Run: headless pygame with SDL's dummy video driver; simulated clock (each Clock.tick advances the game by its frame time, no real sleeping); random seed 0; keys injected as events and as key.get_pressed() state; mouse plan: one left click at the window centre at the start of phase 2, then a move to the lower-right quarter at the start of phase 3.
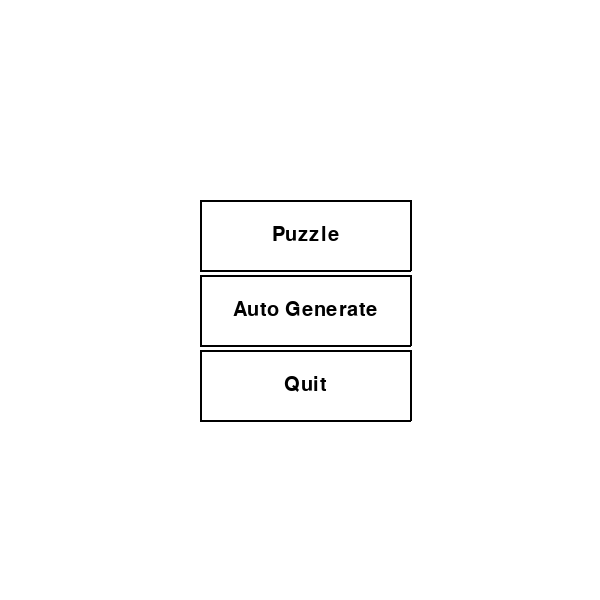
Frame 1 of 4 · flips 1–60 · no input
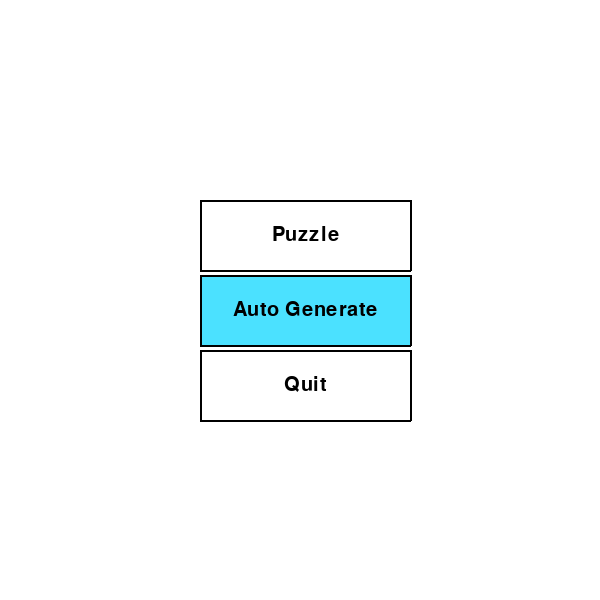
Frame 2 of 4 · flips 61–180 · clicked the window centre · tapped SPACE, RETURN · held RIGHT (→), D
Frame 3 of 4 · flips 181–300 · moved the mouse to the lower-right quarter · held DOWN (↓), S · screen same as frame 1, image omitted
Frame 4 of 4 · flips 301–420 · held LEFT (←), A, UP (↑), W · screen unchanged from frame 3, image omitted

The pygame program that drew these frames:

import pygame
from pygame.locals import *

pygame.init()

screen_width = 600
screen_height = 600

screen = pygame.display.set_mode((screen_width, screen_height))
pygame.display.set_caption('Sudoku Solver with DFS Solution')

font = pygame.font.SysFont('Constantia', 30)
text = font.render('Sudoku Solver', True, (0, 0, 0))
screen.blit(text, (156, 175))
pygame.display.flip()

#define colours
white = (255, 255, 255)
black = (0, 0, 0)

#define global variable
clicked = False
counter = 0

class button():
	#colours for button and text
	button_col = (255, 255, 255)
	hover_col = (75, 225, 255)
	click_col = (50, 150, 255)
	text_col = black
	width = 210
	height = 70

	def __init__(self, x, y, text):
		self.x = x
		self.y = y
		self.text = text

	def draw_button(self):

		global clicked
		action = False

		#get mouse position
		pos = pygame.mouse.get_pos()

		#create pygame Rect object for the button
		button_rect = Rect(self.x, self.y, self.width, self.height)
		
		#check mouseover and clicked conditions
		if button_rect.collidepoint(pos):
			if pygame.mouse.get_pressed()[0] == 1:
				clicked = True
				pygame.draw.rect(screen, self.click_col, button_rect)
			elif pygame.mouse.get_pressed()[0] == 0 and clicked == True:
				clicked = False
				action = True
			else:
				pygame.draw.rect(screen, self.hover_col, button_rect)
		else:
			pygame.draw.rect(screen, self.button_col, button_rect)
		
		#add shading to button
		pygame.draw.line(screen, black, (self.x, self.y), (self.x + self.width, self.y), 2)
		pygame.draw.line(screen, black, (self.x, self.y), (self.x, self.y + self.height), 2)
		pygame.draw.line(screen, black, (self.x, self.y + self.height), (self.x + self.width, self.y + self.height), 2)
		pygame.draw.line(screen, black, (self.x + self.width, self.y), (self.x + self.width, self.y + self.height), 2)

		#add text to button
		text_img = font.render(self.text, True, self.text_col)
		text_len = text_img.get_width()
		screen.blit(text_img, (self.x + int(self.width / 2) - int(text_len / 2), self.y + 25))
		return action

puzzle = button(200, 200, 'Puzzle')
generate = button(200, 275, 'Auto Generate')
quit = button(200, 350, 'Quit')


run = True
while run:
    screen.fill(white)
        
    if puzzle.draw_button():
    	print("insert sudoku puzzle \n")
    if generate.draw_button():
    	print('Quit')
    if quit.draw_button():
    	pygame.quit()

    for event in pygame.event.get():
    	if event.type == pygame.QUIT:
    		run = False	
    	
    pygame.display.update()

pygame.quit()
